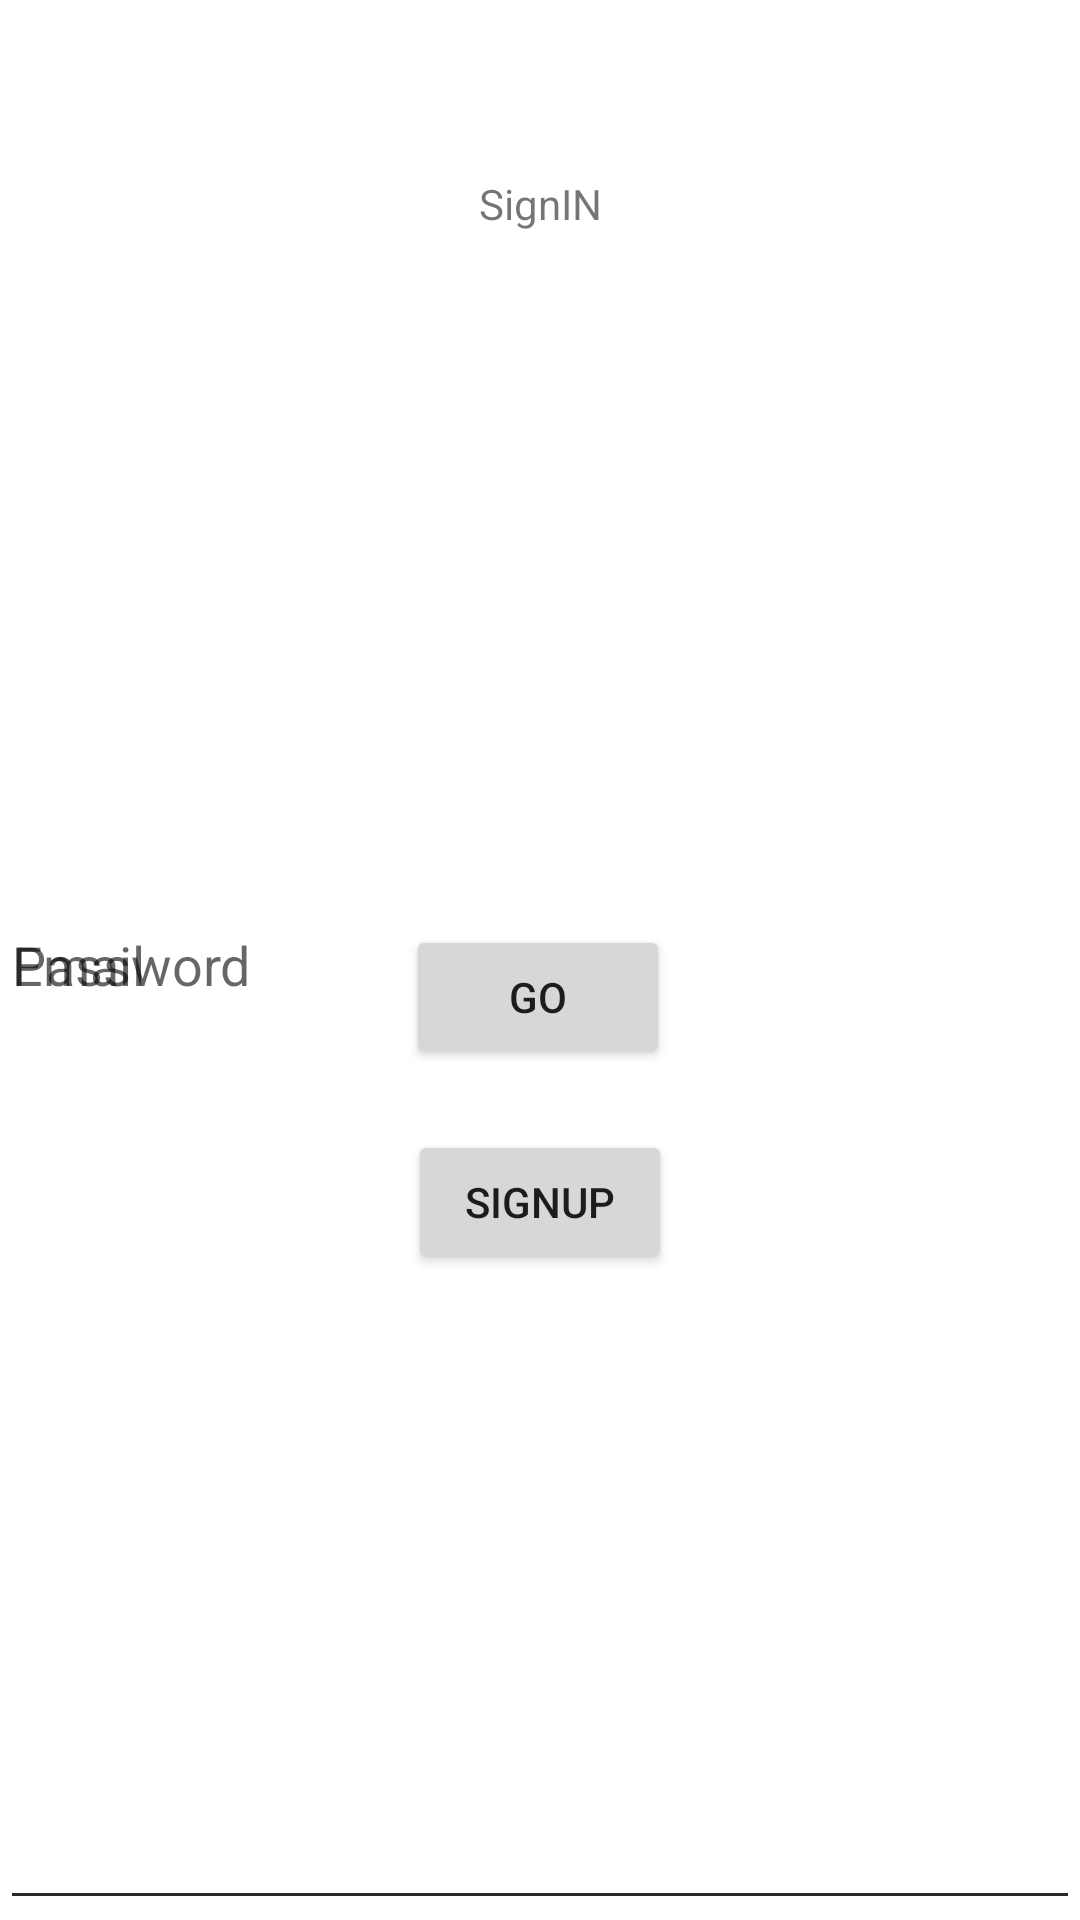

The Android layout XML behind this screen, and the referenced resources:
<!-- AndroidManifest.xml: application theme Theme.Confrencing -->
<!-- res/layout/activity_sign_in.xml -->
<?xml version="1.0" encoding="utf-8"?>
<androidx.constraintlayout.widget.ConstraintLayout xmlns:android="http://schemas.android.com/apk/res/android"
    xmlns:app="http://schemas.android.com/apk/res-auto"
    xmlns:tools="http://schemas.android.com/tools"
    android:layout_width="match_parent"
    android:layout_height="match_parent"
    tools:context=".activites.SignIn">

    <TextView
        android:id="@+id/textView"
        android:layout_width="wrap_content"
        android:layout_height="wrap_content"
        android:text="SignIN"
        app:layout_constraintBottom_toBottomOf="parent"
        app:layout_constraintEnd_toEndOf="parent"
        app:layout_constraintStart_toStartOf="parent"
        app:layout_constraintTop_toTopOf="parent"
        app:layout_constraintVertical_bias="0.094" />

    <EditText
        android:id="@+id/EmailIN"
        android:layout_width="match_parent"
        android:layout_height="@dimen/_50sdp"
        android:hint="Email"
        app:layout_constraintBottom_toBottomOf="parent"
        app:layout_constraintEnd_toEndOf="parent"
        app:layout_constraintHorizontal_bias="0.0"
        app:layout_constraintStart_toStartOf="parent"
        app:layout_constraintTop_toTopOf="parent"
        app:layout_constraintVertical_bias="0.208" />

    <EditText
        android:id="@+id/PasswordIN"
        android:layout_width="match_parent"
        android:layout_height="@dimen/_50sdp"
        android:inputType="textPassword"
        android:hint="Password"
        app:layout_constraintBottom_toBottomOf="parent"
        app:layout_constraintEnd_toEndOf="parent"
        app:layout_constraintHorizontal_bias="1.0"
        app:layout_constraintStart_toStartOf="parent"
        app:layout_constraintTop_toTopOf="parent"
        app:layout_constraintVertical_bias="0.363" />

    <Button
        android:id="@+id/GOIN"
        android:layout_width="wrap_content"
        android:layout_height="wrap_content"
        android:text="GO"
        app:layout_constraintBottom_toBottomOf="parent"
        app:layout_constraintEnd_toEndOf="parent"
        app:layout_constraintHorizontal_bias="0.498"
        app:layout_constraintStart_toStartOf="parent"
        app:layout_constraintTop_toTopOf="parent"
        app:layout_constraintVertical_bias="0.521" />

    <Button
        android:id="@+id/SignUPIN"
        android:layout_width="wrap_content"
        android:layout_height="wrap_content"
        android:text="SignUp"
        app:layout_constraintBottom_toBottomOf="parent"
        app:layout_constraintEnd_toEndOf="parent"
        app:layout_constraintStart_toStartOf="parent"
        app:layout_constraintTop_toTopOf="parent"
        app:layout_constraintVertical_bias="0.636" />

</androidx.constraintlayout.widget.ConstraintLayout>
<!-- resources referenced by this layout -->
<resources>
  <style name="Theme.Confrencing" parent="Theme.MaterialComponents.DayNight.DarkActionBar">
          
          <item name="colorPrimary">@color/purple_500</item>
          <item name="colorPrimaryVariant">@color/purple_700</item>
          <item name="colorOnPrimary">@color/white</item>
          
          <item name="colorSecondary">@color/teal_200</item>
          <item name="colorSecondaryVariant">@color/teal_700</item>
          <item name="colorOnSecondary">@color/black</item>
          
          <item name="android:statusBarColor" tools:targetApi="l">?attr/colorPrimaryVariant</item>
          
      </style>
  <!-- not gathered from this repository: default colours our renderer supplied (Android Studio template values) -->
  <color name="purple_500">#FF6200EE</color>
  <color name="purple_700">#FF3700B3</color>
  <color name="teal_200">#FF03DAC5</color>
  <color name="teal_700">#FF018786</color>
  <color name="black">#FF000000</color>
  <color name="white">#FFFFFFFF</color>
</resources>
